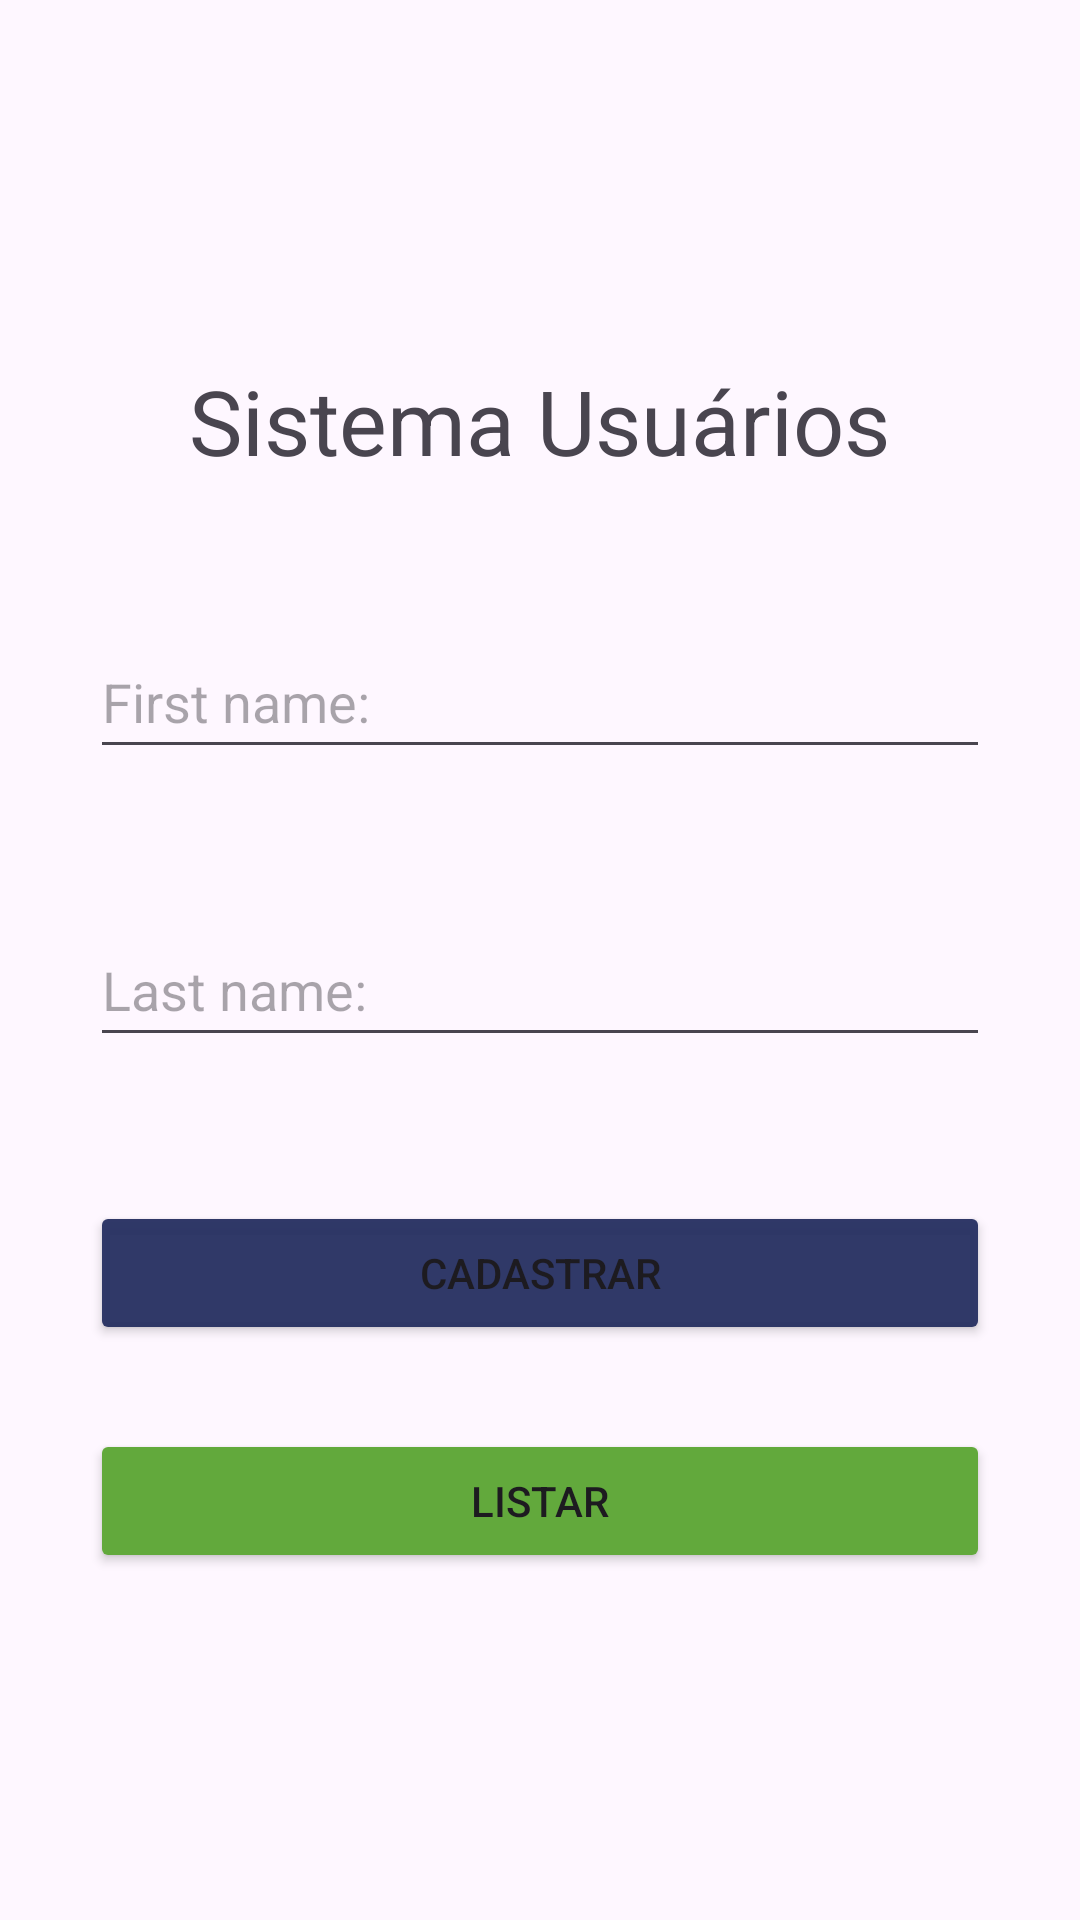

Android layout source for this screen:
<!-- AndroidManifest.xml: application theme Theme.AppRoomSQLite -->
<!-- res/layout/activity_main.xml -->
<?xml version="1.0" encoding="utf-8"?>
<androidx.constraintlayout.widget.ConstraintLayout xmlns:android="http://schemas.android.com/apk/res/android"
    xmlns:app="http://schemas.android.com/apk/res-auto"
    xmlns:tools="http://schemas.android.com/tools"
    android:id="@+id/main"
    android:layout_width="match_parent"
    android:layout_height="match_parent"
    tools:context=".view.MainActivity">

    <EditText
        android:id="@+id/edt_first_name"
        android:layout_width="300dp"
        android:layout_height="wrap_content"
        android:layout_marginTop="48dp"
        android:ems="10"
        android:hint="First name:"
        android:inputType="text"
        android:minHeight="48dp"
        app:layout_constraintEnd_toEndOf="parent"
        app:layout_constraintHorizontal_bias="0.502"
        app:layout_constraintStart_toStartOf="parent"
        app:layout_constraintTop_toBottomOf="@+id/textView" />

    <EditText
        android:id="@+id/edt_last_name"
        android:layout_width="300dp"
        android:layout_height="wrap_content"
        android:layout_marginTop="48dp"
        android:ems="10"
        android:hint="Last name:"
        android:inputType="text"
        android:minHeight="48dp"
        app:layout_constraintEnd_toEndOf="parent"
        app:layout_constraintHorizontal_bias="0.502"
        app:layout_constraintStart_toStartOf="parent"
        app:layout_constraintTop_toBottomOf="@+id/edt_first_name" />

    <Button
        android:id="@+id/btn_save"
        android:layout_width="300dp"
        android:layout_height="wrap_content"
        android:layout_marginTop="48dp"
        android:backgroundTint="#F5283162"
        android:minHeight="48dp"
        android:text="Cadastrar"
        app:layout_constraintEnd_toEndOf="parent"
        app:layout_constraintHorizontal_bias="0.501"
        app:layout_constraintStart_toStartOf="parent"
        app:layout_constraintTop_toBottomOf="@+id/edt_last_name" />

    <Button
        android:id="@+id/btn_list"
        android:layout_width="300dp"
        android:layout_height="wrap_content"
        android:layout_marginTop="28dp"
        android:backgroundTint="#62A93C"
        android:minHeight="48dp"
        android:text="Listar"
        app:layout_constraintEnd_toEndOf="parent"
        app:layout_constraintHorizontal_bias="0.498"
        app:layout_constraintStart_toStartOf="parent"
        app:layout_constraintTop_toBottomOf="@+id/btn_save" />

    <TextView
        android:id="@+id/textView"
        android:layout_width="wrap_content"
        android:layout_height="wrap_content"
        android:layout_marginTop="120dp"
        android:text="Sistema Usuários"
        android:textSize="30dp"
        app:layout_constraintEnd_toEndOf="parent"
        app:layout_constraintHorizontal_bias="0.498"
        app:layout_constraintStart_toStartOf="parent"
        app:layout_constraintTop_toTopOf="parent" />
</androidx.constraintlayout.widget.ConstraintLayout>
<!-- resources referenced by this layout -->
<resources>
  <style name="Theme.AppRoomSQLite" parent="Base.Theme.AppRoomSQLite" />
  <style name="Base.Theme.AppRoomSQLite" parent="Theme.Material3.DayNight.NoActionBar">
          
          
      </style>
</resources>
